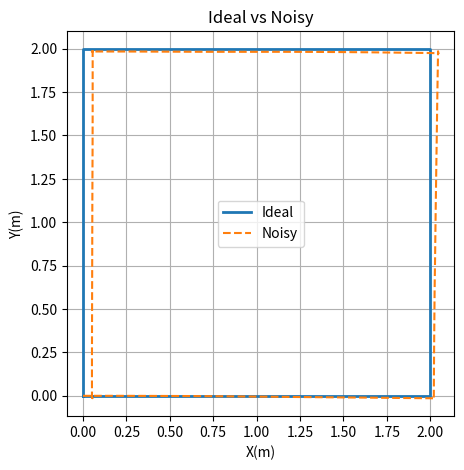
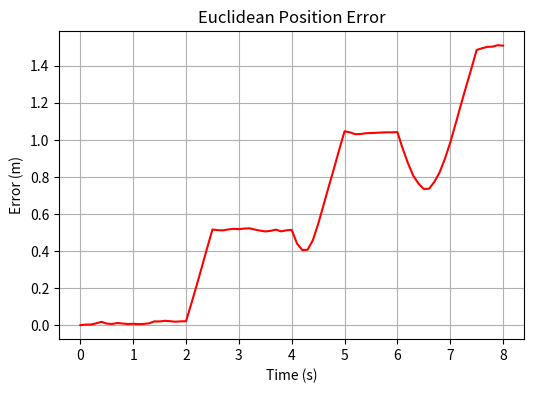

The script that saved these images, in order:
import numpy as np
import matplotlib.pyplot as plt

def traj(v, dt):
    segment_time = 2.0 / v
    steps_per_segment = int(segment_time / dt)
    headings = [0, np.pi/2, np.pi, -np.pi/2]  #turn angles
    
    x, y, theta = 0.0, 0.0, 0.0
    x_list, y_list, theta_list = [x], [y], [theta]
    
    for h in headings:
        theta = h  # Instant turn
        for a in range(steps_per_segment):
            x += v * dt * np.cos(theta)
            y += v * dt * np.sin(theta)
            x_list.append(x)
            y_list.append(y)
            theta_list.append(theta)
    
    return np.array(x_list), np.array(y_list), np.array(theta_list)

def noisy_traj(v, dt, sigma_v, sigma_omega):
    segment_time = 2.0 / v
    steps_per_segment = int(segment_time / dt)
    
    turn_angle = np.pi / 2
    turn_duration = 0.5  # seconds for turn
    steps_turn = int(turn_duration / dt)
    omega_turn = turn_angle / turn_duration  # rad/s
    
    x, y, theta = 0.0, 0.0, 0.0
    x_list, y_list, theta_list = [x], [y], [theta]
    
    for i in range(4):
       
        for a in range(steps_per_segment):
            v_noisy = v + np.random.normal(0, sigma_v)
            omega_noisy = 0 + np.random.normal(0, sigma_omega)
            x += v_noisy * dt * np.cos(theta)
            y += v_noisy * dt * np.sin(theta)
            theta += omega_noisy * dt
            x_list.append(x)
            y_list.append(y)
            theta_list.append(theta)
        
        # Turn segment
        for b in range(steps_turn):
            v_noisy = 0 + np.random.normal(0, sigma_v)
            omega_noisy = omega_turn + np.random.normal(0, sigma_omega)
            x += v_noisy * dt * np.cos(theta)
            y += v_noisy * dt * np.sin(theta)
            theta += omega_noisy * dt
            x_list.append(x)
            y_list.append(y)
            theta_list.append(theta)
    
    return np.array(x_list), np.array(y_list), np.array(theta_list)

x_ideal, y_ideal, _ = traj(1,0.1)
x_noisy, y_noisy, _ = noisy_traj(1,0.1,0.05,0.02)

# errors
min_len = min(len(x_ideal), len(x_noisy))
errors = np.sqrt((x_ideal[:min_len] - x_noisy[:min_len])**2 + 
                 (y_ideal[:min_len] - y_noisy[:min_len])**2)

# Plots
plt.figure(figsize=(5,5))
plt.plot(x_ideal, y_ideal, label="Ideal", linewidth=2)
plt.plot(x_noisy, y_noisy, label="Noisy", linestyle='--')
plt.title("Ideal vs Noisy")
plt.xlabel("X(m)")
plt.ylabel("Y(m)")
plt.legend()
plt.grid(True)
plt.axis("equal")
plt.show()

# error plot
plt.figure(figsize=(6,4))
plt.plot(np.arange(min_len)*0.1, errors, color='red')
plt.title("Euclidean Position Error")
plt.xlabel("Time (s)")
plt.ylabel("Error (m)")
plt.grid(True)
plt.show()
"""
the error doesn't grow linearly with time as the odometry drift is often changing and not constant.
sudden jumps occur at the turns when error in angular velocity causes large change in direction
drift accumulates over time since there is no error correction applied.
"""
